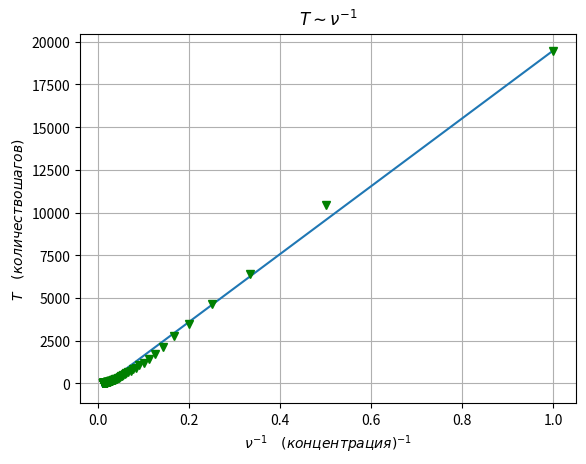

Python code for this plot:
import numpy as np
import matplotlib.pyplot as plt


Y2 = np.array([19442.8, 10458.2, 6408.88, 4615.06, 3445.25, 2747.53, 2113.6,
        1721.11, 1433.89, 1206.26, 1054.73, 882.552, 831.18, 736.72, 630.974,
        578.886, 522.06, 477.8, 431.152, 419.05, 353.374, 322.178, 315.81, 278.368,
        243.93, 233.636, 211.664, 200.99, 196.75, 177.83, 164.894, 146.678, 138.322,
        130.12, 133.8, 110.89, 112.254, 104.444, 102.264, 89.686, 88.898, 85.194, 74.266,
        72.52, 67.812, 63.252, 57.868, 53.036, 52.96, 50.186, 44.896, 45.536, 42.464,
        39.77, 36.726, 35.066, 33.444, 30.172, 29.766, 27.208, 27.776, 24.882, 23.574,
        21.394, 19.624, 18.502, 18.686, 16.584, 16.156, 14.47, 13.808, 12.98, 11.738,
        11.254, 10.142, 9.644, 9.038, 8.406, 8.15, 6.97, 6.03, 5.38, 5.302, 5.174, 4.394,
        3.732, 3.284, 3.056, 2.398, 2.176, 1.864, 1.59, 1.298, 1.168, 0.832, 0.608, 0.366,
        0.2, 0.034])
X2 = np.array([1, 2, 3, 4, 5, 6, 7, 8, 9, 10, 11, 12, 13, 14, 15, 16, 17, 18, 19, 20,
               21, 22, 23, 24, 25, 26, 27, 28, 29, 30, 31, 32, 33, 34, 35, 36, 37, 38,
               39, 40, 41, 42, 43, 44, 45, 46, 47, 48, 49, 50, 51, 52, 53, 54, 55, 56,
               57, 58, 59, 60, 61, 62, 63, 64, 65, 66, 67, 68, 69, 70, 71, 72, 73, 74,
               75, 76, 77, 78, 79, 80, 81, 82, 83, 84, 85, 86, 87, 88, 89, 90, 91, 92,
               93, 94, 95, 96, 97, 98, 99])



Y3 = Y2
X3 = 1/X2

plt.grid(True)
plt.errorbar(X3, Y3, color='green', marker='v', linestyle='none')
title = str(r'$ T \sim \nu^{-1}$')
p, v = np.polyfit(X3, Y3, deg=1, cov=True)
plt.xlabel(r'$\nu^{-1} \quad  (концентрация)^{-1}$')
plt.ylabel(r'$Т \quad  (количество шагов)$')
plt.plot(X3, p[0]*X3+p[1])
plt.title(title)
plt.savefig('gr3_3.pdf')
plt.show()